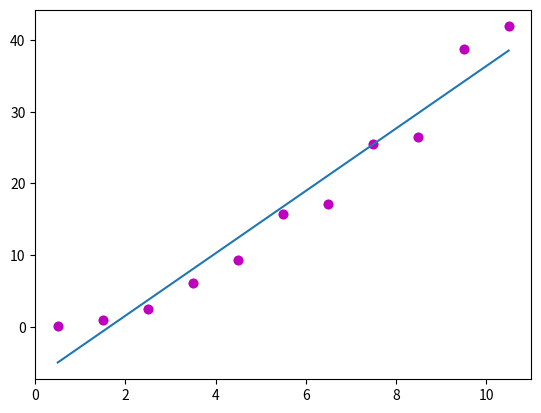

Write the Python code that produced this figure.
# imports
import matplotlib.pyplot as plt
import numpy as np


def main():
    # inserir os dados de entrada
    x = np.array([.5, 1.5, 2.5, 3.5, 4.5, 5.5, 6.5, 7.5, 8.5, 9.5, 10.5])
    y = np.array([.121, .997, 2.55, 6.09, 9.31, 15.8, 17.1, 25.5, 26.5, 38.8, 41.9])

    # calcular a regressão linear ()
    data = regression(x, y) # [m, b, r^2, deltam, deltab]

    # print m, b, r^2, deltam, deltab
    print("m={}, b={}, r^2={}, deltam={}, deltab={}".format(data[0], data[1], data[2], data[3], data[4]))

    # mostrar o gráfico com os pontos
    plt.plot(x, y, 'o', color='m')
    plt.xlabel("")
    plt.ylabel("")
    plt.show()

    # mostrar o gráfico com os pontos e a regressão linear
    plt.plot(x, data[0]*x+data[1]) # reta
    plt.scatter(x, y, marker='o', color='m') # pontos
    plt.xlabel("")
    plt.ylabel("")
    plt.show()



def regression(x, y):
    n = len(x) # número de medições

    # obter os somatórios necessários
    sum_x = np.sum(x)
    sum_y = np.sum(y)
    sum_xx = np.sum(x**2)
    sum_yy = np.sum(y**2)
    sum_xy = np.sum(np.multiply(x, y))

    # calcular m, b, r^2, deltam, deltab

    m = (n*sum_xy - sum_x*sum_y)/(n*sum_xx - sum_x**2)
    b = (sum_xx*sum_y - sum_x*sum_xy)/(n*sum_xx - sum_x**2)
    rr = (n*sum_xy - sum_x*sum_y)**2/((n*sum_xx - sum_x**2)*(n*sum_yy - sum_y**2))
    deltam = np.abs(m)*np.sqrt(((1/rr)-1)/(n-2))
    deltab = deltam*np.sqrt(sum_xx/n)

    return m, b, rr, deltam, deltab

main()